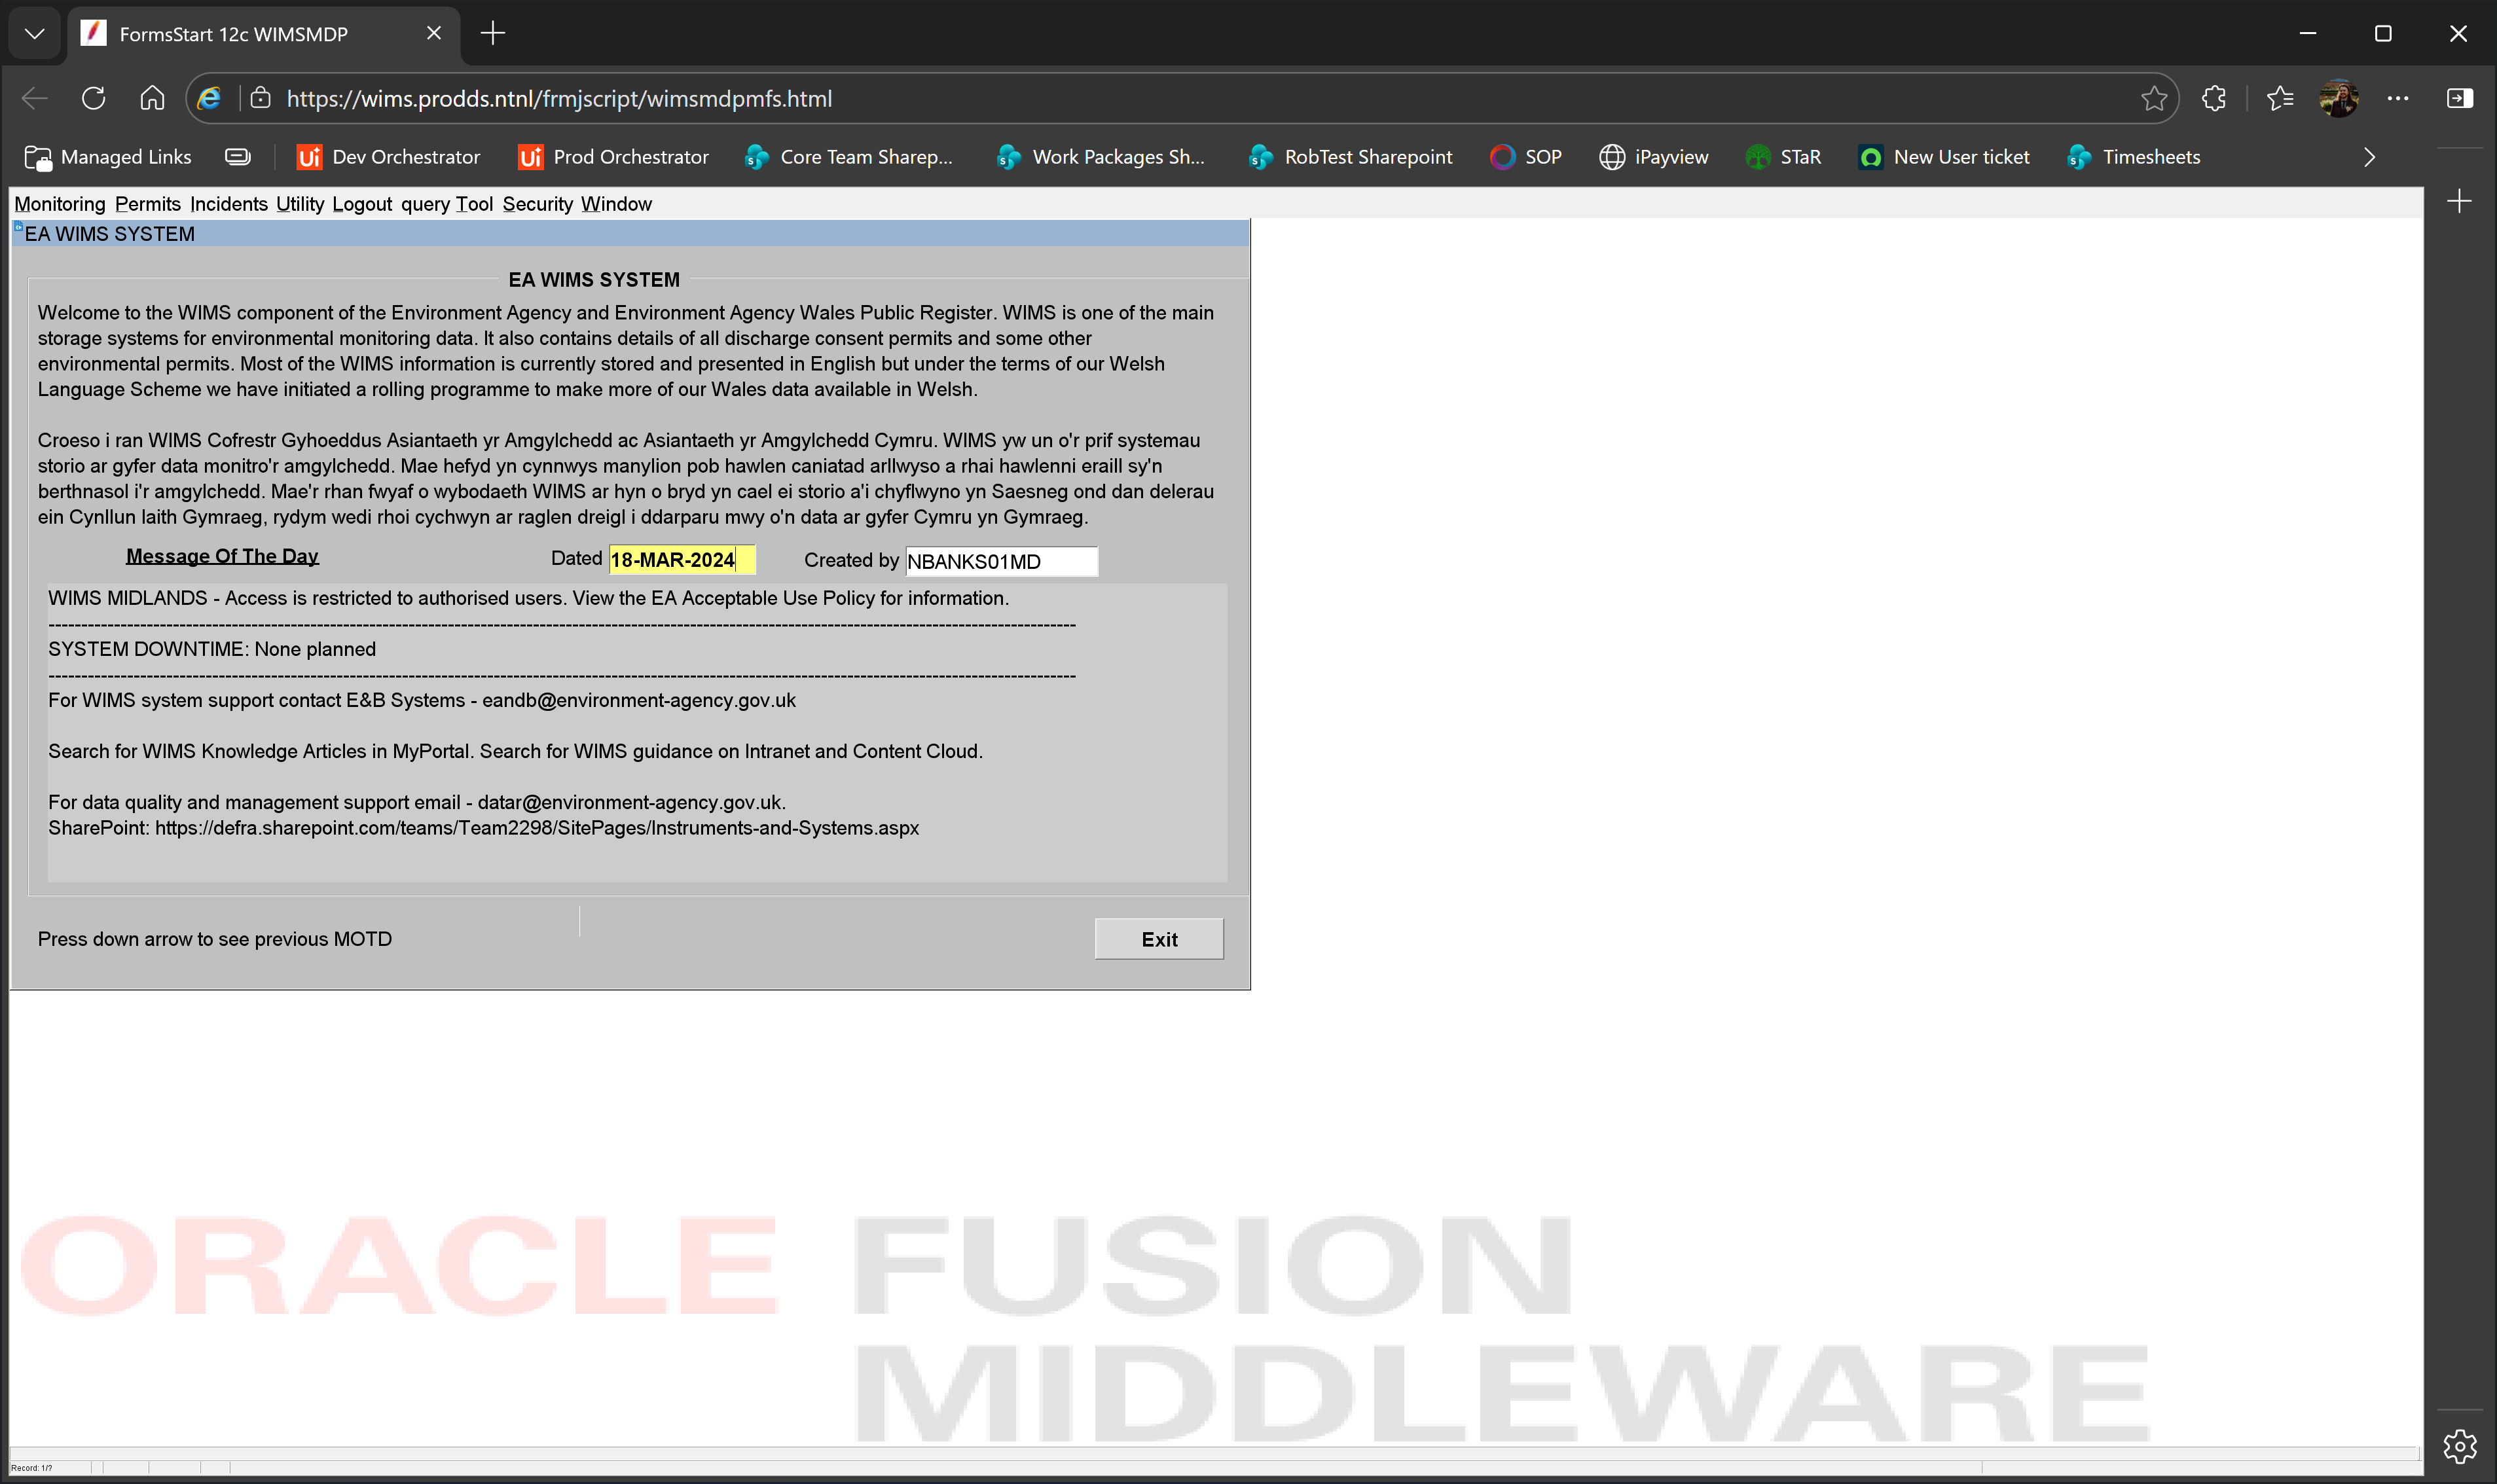
Task: Enter data into WIMS regional databases from Power BI.
Workflow: tc01 Return to main page

Step 1: Use Browser Edge: FormsStart 12c WIMSMDP in window 'FormsStart 12c WIMSMDP' (msedge.exe)
